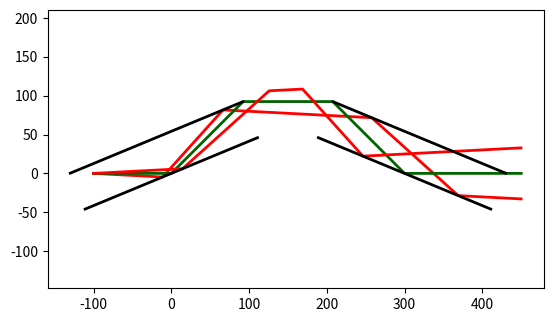

Write the Python code that produced this figure. (Note: this script raises an exception after producing the figure.)
# -*- coding: utf8 -*-

import numpy as np
import matplotlib.pyplot as plt
from matplotlib.widgets import Slider


pi = np.pi
# capital letters denote points, small ones stand for direction of straights.
class straightline(object):
    def __init__(self, basepoint, angle):
        self.bp = basepoint
        self.angle = angle
        self.d = np.array([np.cos(angle), np.sin(angle)])

    def goto(self, l):
        return self.bp + l * self.d

    # intersection with other straightline
    def isct(self, line1):
        E0x, E0y = self.bp
        e0x, e0y = self.d
        E1x, E1y = line1.bp
        e1x, e1y = line1.d
        # solution of l for straight==line1
        l = -(e1x * E1y - e1y * E1x + E0x * e1y - E0y * e1x) /\
                (e0x * e1y - e0y * e1x)
        return l

    # reflection on a mirror straight, returns basepoint and angle of
    # reflected straightline
    def refl(self, mirror):
        return self.goto(self.isct(mirror)), 2 * mirror.angle - self.angle

    def mirrorpath(self, mirrorlist):
        ray = self
        raypath = [self.bp]
        for m in mirrorlist:
            bp, angle = ray.refl(m)
            ray = straightline(bp, angle)
            raypath.append(bp)
        raypath.append(ray.goto(mirrorlist[-1].bp[0]+150-bp[0]))
        return np.array(raypath)

# close existing figure, if any
try:
    plt.close(plt.gcf())
except:
    pass

# angle of incidence (mirrors) and divergence angle of ray
a = np.deg2rad(22.5)
omega = np.deg2rad(3)
# surface-normal distance of mirror pairs (mm)
d = 50
# distance between the two mirror-pairs (mm)
l = 300
# mirrorsize
ms = 120
# focus point = origin of light-rays
f = [-100, 0]

def genmirrors(a):
    return [
            straightline([0, 0], a),
            straightline([d * np.cos(pi / 2 + a), d * np.sin(pi / 2 + a)], a),
            straightline([l + d * np.sin(a), d * np.cos(a)], -a),
            straightline([l, 0], -a)
            ]

fig = plt.figure()
pic = fig.add_subplot(111)
fig.subplots_adjust(bottom=.3)
pic.axis('equal')
mirrors = genmirrors(a)
pathplots, mirrorplots = [], []
for o in [-omega, 0, omega]:
    path = straightline(f, o).mirrorpath(mirrors).T
    c = 'red' if o else 'darkgreen'
    pathplots.append(pic.plot(path[0], path[1], '-', color=c, lw=2)[0])
for m in mirrors:
    M = np.array([m.goto(-ms), m.goto(ms)])
    mirrorplots.append(pic.plot(M[:,0], M[:,1], '-', color='black', lw=2)[0])

axcolor = 'lightgoldenrodyellow'
axangle = plt.axes([0.25, 0.1, 0.65, 0.03], axisbg=axcolor)
axomega  = plt.axes([0.25, 0.15, 0.65, 0.03], axisbg=axcolor)
sangle = Slider(axangle, 'incidence', 0, 45.0, valinit=22.5)
somega = Slider(axomega, 'divergence', 1, 10.0, valinit=1)

def update(val):
    omega = np.deg2rad(somega.val)
    a = np.deg2rad(sangle.val)
    mirrors = genmirrors(a)
    for n,o in enumerate([-omega, 0, omega]):
        path = straightline(f, o).mirrorpath(mirrors).T
        pathplots[n].set_data(path[0], path[1])
    for n,m in enumerate(mirrors):
        M = np.array([m.goto(-ms), m.goto(ms)])
        mirrorplots[n].set_data(M[:,0], M[:,1])
        fig.show()
sangle.on_changed(update)
somega.on_changed(update)
fig.show()
